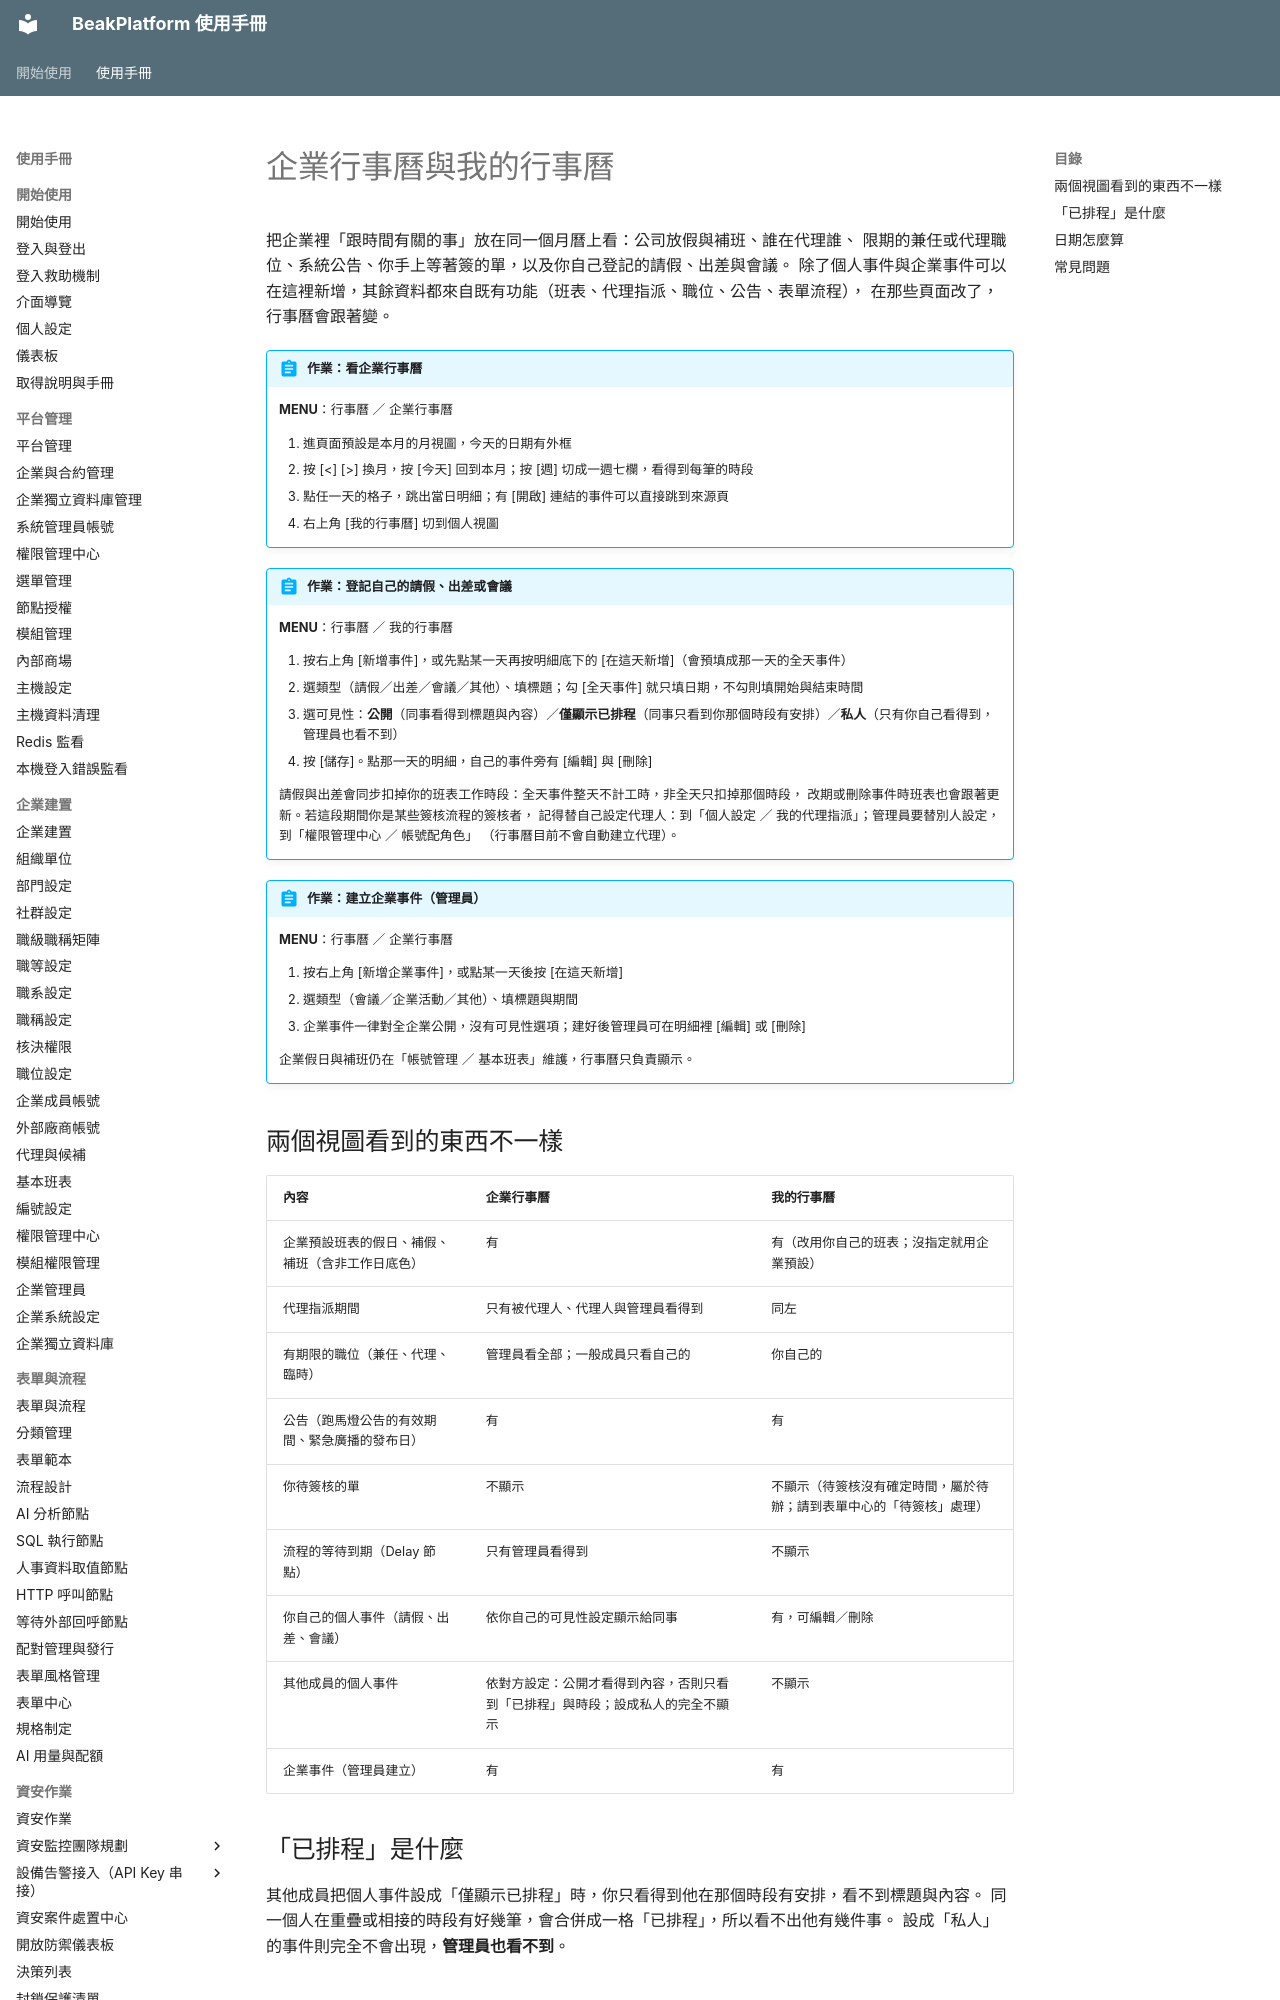

repository: ethan-beakmask/BeakPlatform · page: manual/07_daily_work/calendar.html · generator: mkdocs

---
title: 企業行事曆與我的行事曆
audience: EMPLOYEE
order: 40
nav_menu: calendar
requires:
  - manual/03_org_setup/work_schedules
produces:
  - 企業時間軸總覽
  - 個人請假／出差／會議登記
  - 企業事件
covers:
  - backend/app/web/calendar.py
  - backend/app/api/calendar.py
  - backend/app/services/calendar_projection_service.py
  - backend/app/services/calendar_visibility.py
  - backend/app/services/calendar_event_service.py
  - backend/app/services/approver_exposure_service.py
  - backend/app/models/calendar_event.py
  - backend/app/templates/pages/calendar/*.html
  - backend/app/static/js/calendar.js
---

# 企業行事曆與我的行事曆

把企業裡「跟時間有關的事」放在同一個月曆上看：公司放假與補班、誰在代理誰、
限期的兼任或代理職位、系統公告、你手上等著簽的單，以及你自己登記的請假、出差與會議。
除了個人事件與企業事件可以在這裡新增，其餘資料都來自既有功能（班表、代理指派、職位、公告、表單流程），
在那些頁面改了，行事曆會跟著變。

!!! abstract "作業：看企業行事曆"
    **MENU**：行事曆 ／ 企業行事曆

    1. 進頁面預設是本月的月視圖，今天的日期有外框
    2. 按 [<] [>] 換月，按 [今天] 回到本月；按 [週] 切成一週七欄，看得到每筆的時段
    3. 點任一天的格子，跳出當日明細；有 [開啟] 連結的事件可以直接跳到來源頁
    4. 右上角 [我的行事曆] 切到個人視圖

!!! abstract "作業：登記自己的請假、出差或會議"
    **MENU**：行事曆 ／ 我的行事曆

    1. 按右上角 [新增事件]，或先點某一天再按明細底下的 [在這天新增]（會預填成那一天的全天事件）
    2. 選類型（請假／出差／會議／其他）、填標題；勾 [全天事件] 就只填日期，不勾則填開始與結束時間
    3. 選可見性：**公開**（同事看得到標題與內容）／**僅顯示已排程**（同事只看到你那個時段有安排）／**私人**（只有你自己看得到，管理員也看不到）
    4. 按 [儲存]。點那一天的明細，自己的事件旁有 [編輯] 與 [刪除]

    請假與出差會同步扣掉你的班表工作時段：全天事件整天不計工時，非全天只扣掉那個時段，
    改期或刪除事件時班表也會跟著更新。若這段期間你是某些簽核流程的簽核者，
    記得替自己設定代理人：到「個人設定 ／ 我的代理指派」；管理員要替別人設定，到「權限管理中心 ／ 帳號配角色」
    （行事曆目前不會自動建立代理）。

!!! abstract "作業：建立企業事件（管理員）"
    **MENU**：行事曆 ／ 企業行事曆

    1. 按右上角 [新增企業事件]，或點某一天後按 [在這天新增]
    2. 選類型（會議／企業活動／其他）、填標題與期間
    3. 企業事件一律對全企業公開，沒有可見性選項；建好後管理員可在明細裡 [編輯] 或 [刪除]

    企業假日與補班仍在「帳號管理 ／ 基本班表」維護，行事曆只負責顯示。
